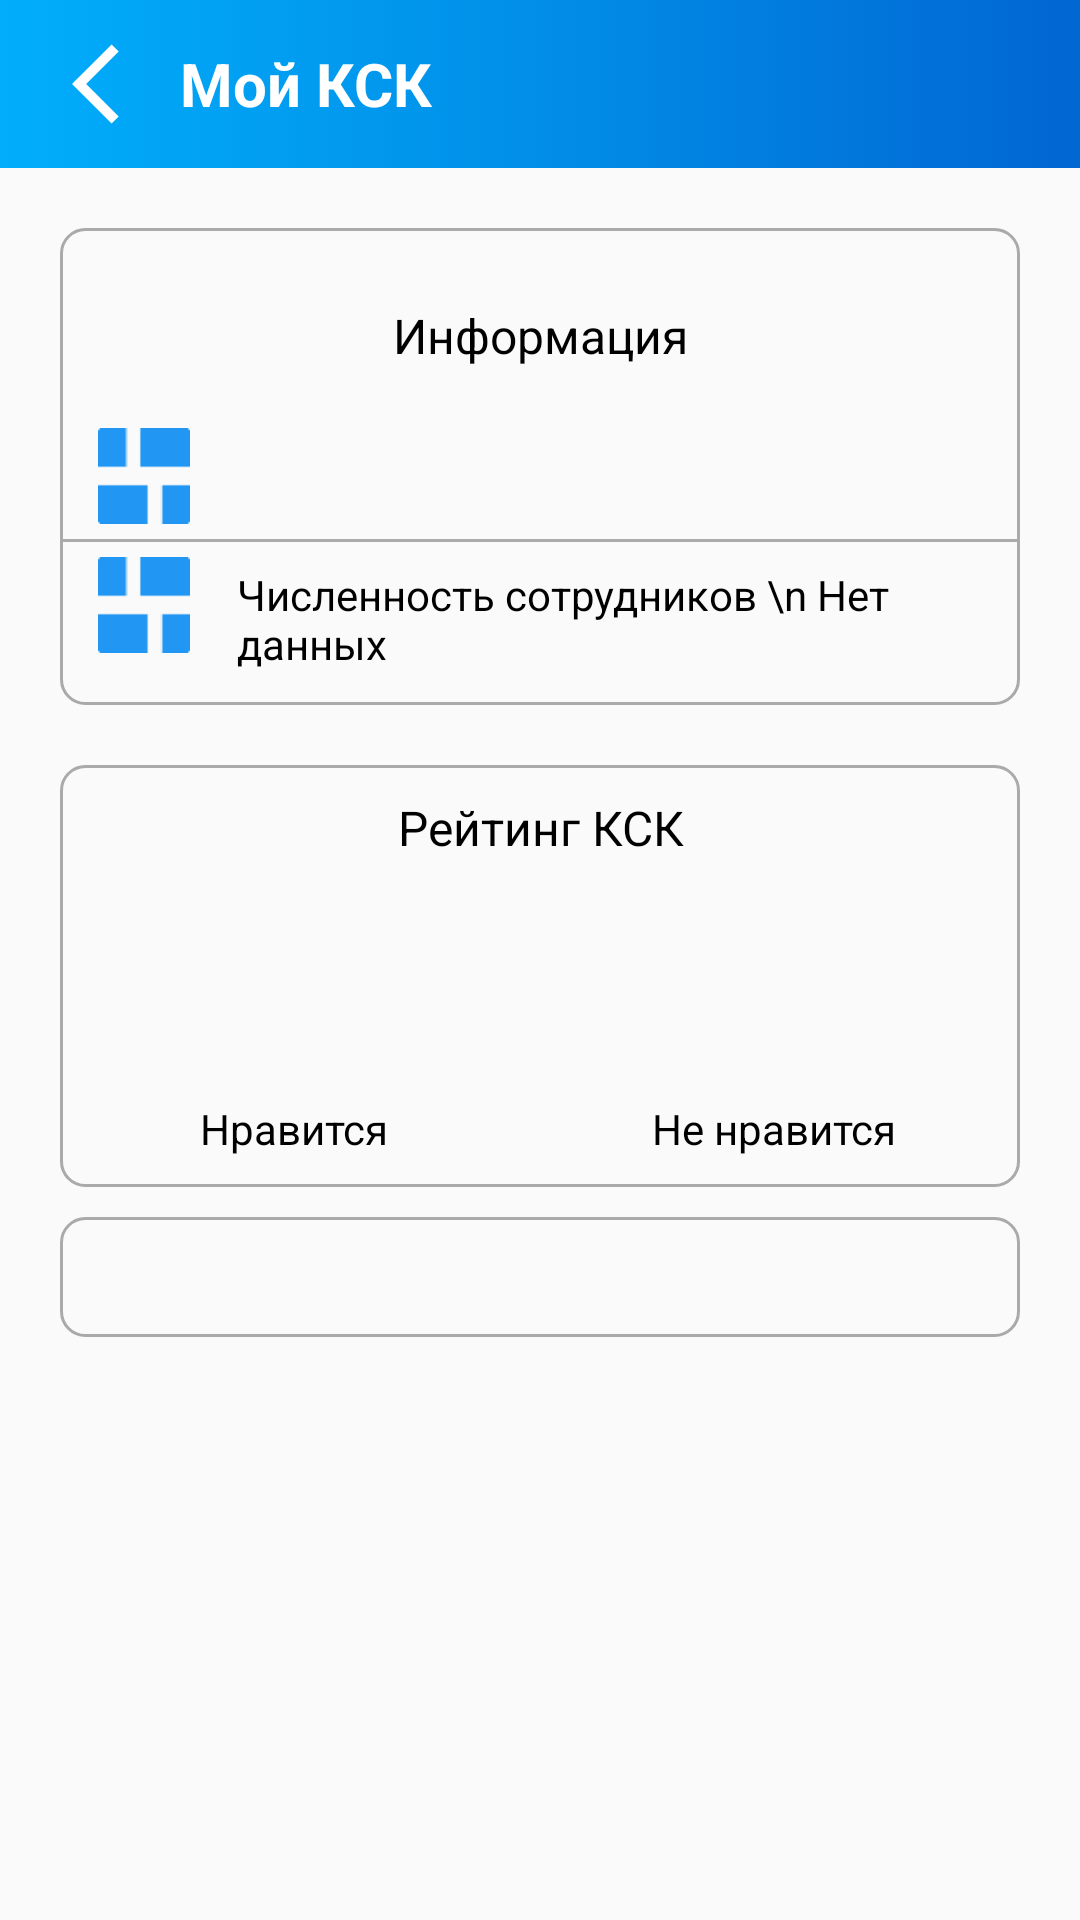

Here is an Android app screen rendered from its layout file. Give the layout XML and the strings, colors and styles it references.
<!-- AndroidManifest.xml: application theme Theme.SmartHomeApp -->
<!-- res/layout/activity_candidates.xml -->
<?xml version="1.0" encoding="utf-8"?>
<FrameLayout xmlns:android="http://schemas.android.com/apk/res/android"
    xmlns:app="http://schemas.android.com/apk/res-auto"
    xmlns:tools="http://schemas.android.com/tools"
    android:layout_width="match_parent"
    android:layout_height="match_parent"
    tools:context=".my_ksk.CandidatesActivity">

    <ProgressBar
        android:id="@+id/activity_candidates_progress_bar"
        android:layout_width="wrap_content"
        android:layout_height="wrap_content"
        android:layout_gravity="center"/>

    <androidx.core.widget.NestedScrollView
        android:id="@+id/activity_candidates_nested_scroll"
        android:layout_width="match_parent"
        android:layout_height="match_parent"
        android:fillViewport="true">

        <LinearLayout
            android:layout_width="match_parent"
            android:layout_height="wrap_content"
            android:paddingBottom="30dp"
            android:orientation="vertical">

            <include layout="@layout/activity_my_ksk_toolbar"
                />

            <LinearLayout
                android:layout_width="match_parent"
                android:layout_height="wrap_content"
                android:layout_marginHorizontal="20dp"
                android:layout_marginTop="20dp"
                android:paddingBottom="8dp"
                android:background="@drawable/bg_my_ksk_linear_layout"
                android:orientation="vertical">

                <TextView
                    android:layout_width="match_parent"
                    android:layout_height="wrap_content"
                    android:text="Информация"
                    android:gravity="center"
                    android:paddingTop="25dp"
                    android:textColor="@color/black"
                    android:textSize="16sp"
                    android:paddingBottom="20dp"
                    />

                <LinearLayout
                    android:layout_width="match_parent"
                    android:layout_height="wrap_content"
                    android:layout_marginHorizontal="12dp"
                    android:orientation="horizontal">

                    <ImageView
                        android:layout_width="32dp"
                        android:layout_height="32dp"
                        android:src="@drawable/square_small"/>

                    <TextView
                        android:id="@+id/activity_candidates_my_ksk_title"
                        android:layout_width="match_parent"
                        android:layout_height="wrap_content"
                        android:textColor="@color/black"
                        android:gravity="center_vertical"
                        android:layout_marginHorizontal="15dp"
                        android:layout_marginVertical="3dp"
                        android:text=""/>
                </LinearLayout>

                <View
                    android:layout_width="match_parent"
                    android:layout_height="1dp"
                    android:layout_marginTop="5dp"
                    android:background="@android:color/darker_gray"/>

                <LinearLayout
                    android:layout_marginTop="5dp"
                    android:layout_width="match_parent"
                    android:layout_height="wrap_content"
                    android:layout_marginHorizontal="12dp"
                    android:orientation="horizontal">

                    <ImageView
                        android:layout_width="32dp"
                        android:layout_height="32dp"
                        android:src="@drawable/square_small"/>

                    <TextView
                        android:id="@+id/my_ksk_employee_num"
                        android:layout_width="match_parent"
                        android:layout_height="wrap_content"
                        android:textColor="@color/black"
                        android:layout_marginHorizontal="15dp"
                        android:layout_marginVertical="3dp"
                        android:text="Численность сотрудников \n Нет данных"/>
                </LinearLayout>

            </LinearLayout>



            <LinearLayout
                android:layout_width="match_parent"
                android:layout_height="wrap_content"
                android:orientation="vertical"
                android:layout_marginHorizontal="20dp"
                android:layout_marginTop="20dp"
                android:background="@drawable/bg_my_ksk_linear_layout">

                <TextView
                    android:layout_width="match_parent"
                    android:layout_height="wrap_content"
                    android:text="Рейтинг КСК"
                    android:gravity="center"
                    android:paddingTop="10dp"
                    android:textColor="@color/black"
                    android:textSize="16sp"
                    android:paddingBottom="5dp"
                    />

                <LinearLayout
                    android:layout_width="match_parent"
                    android:layout_height="wrap_content"
                    android:weightSum="2"
                    android:paddingBottom="10dp"
                    android:orientation="horizontal">


                    <LinearLayout
                        android:layout_width="wrap_content"
                        android:layout_height="wrap_content"
                        android:layout_weight="1"
                        android:gravity="center"
                        android:orientation="vertical">

                        <FrameLayout
                            android:layout_width="wrap_content"
                            android:layout_height="wrap_content">

                            <ProgressBar
                                android:id="@+id/candidates_activity_progressBar1"
                                android:layout_width="75dp"
                                android:layout_height="75dp"
                                android:indeterminate="false"
                                android:progressDrawable="@drawable/circular_progress_bar"
                                android:background="@drawable/circle_shape"
                                style="?android:attr/progressBarStyleHorizontal"
                                android:max="100"
                                android:progress="0"/>

                            <TextView
                                android:id="@+id/candidates_activity_progress_bar1_text_inside"
                                android:layout_width="match_parent"
                                android:layout_height="match_parent"
                                android:layout_gravity="center"
                                android:text=""
                                android:gravity="center"
                                android:textColor="@color/black"
                                android:textSize="18sp"/>

                        </FrameLayout>

                        <TextView
                            android:layout_width="wrap_content"
                            android:layout_height="wrap_content"
                            android:textColor="@color/black"
                            android:text="Нравится"/>

                    </LinearLayout>

                    <LinearLayout
                        android:layout_width="wrap_content"
                        android:layout_height="wrap_content"
                        android:layout_weight="1"
                        android:gravity="center"
                        android:orientation="vertical">

                        <FrameLayout
                            android:layout_width="wrap_content"
                            android:layout_height="wrap_content">

                            <ProgressBar
                                android:id="@+id/candidates_activity_progressBar2"
                                android:layout_width="75dp"
                                android:layout_height="75dp"
                                android:indeterminate="false"
                                android:progressDrawable="@drawable/circular_progres_bar_red"
                                android:background="@drawable/circle_shape"
                                style="?android:attr/progressBarStyleHorizontal"
                                android:max="100"
                                android:progress="0"/>

                            <TextView
                                android:id="@+id/candidates_activity_progress_bar2_text_inside"
                                android:layout_width="match_parent"
                                android:layout_height="match_parent"
                                android:layout_gravity="center"
                                android:text=""
                                android:gravity="center"
                                android:textColor="@color/black"
                                android:textSize="18sp"/>

                        </FrameLayout>

                        <TextView
                            android:layout_width="wrap_content"
                            android:layout_height="wrap_content"
                            android:textColor="@color/black"
                            android:text="Не нравится"/>
                    </LinearLayout>
                </LinearLayout>

            </LinearLayout>


            <androidx.recyclerview.widget.RecyclerView
                android:id="@+id/activity_candidates_recyclerview"
                android:layout_marginTop="10dp"
                android:layout_width="match_parent"
                android:layout_height="wrap_content"
                tools:listitem="@layout/candidate_item"
                tools:itemCount="2"
                android:padding="20dp"
                android:overScrollMode="never"
                android:clipToPadding="false"
                android:background="@drawable/bg_my_ksk_linear_layout"
                android:layout_marginHorizontal="20dp"/>

        </LinearLayout>


    </androidx.core.widget.NestedScrollView>


</FrameLayout>
<!-- res/layout/activity_my_ksk_toolbar.xml (included above) -->
<?xml version="1.0" encoding="utf-8"?>
<androidx.appcompat.widget.Toolbar xmlns:android="http://schemas.android.com/apk/res/android"
    android:layout_width="match_parent"
    android:layout_height="wrap_content"
    android:background="@drawable/bg_menu_activity_toolbar_gradient">


    <ImageButton
        android:id="@+id/activity_my_ksk_back_button"
        android:layout_width="wrap_content"
        android:layout_height="wrap_content"
        android:src="@drawable/ic_back"
        android:background="@drawable/bg_ripple_effect"
        android:layout_marginStart="20dp"
        android:padding="4dp"/>

    <TextView
        android:layout_width="wrap_content"
        android:layout_height="wrap_content"
        android:text="Мой КСК"
        android:textColor="@color/white"
        android:textSize="20sp"
        android:textStyle="bold"
        />

    <LinearLayout
        android:layout_width="match_parent"
        android:layout_height="wrap_content"
        android:gravity="end">

        <ImageButton
            android:layout_width="wrap_content"
            android:layout_height="wrap_content"
            android:src="@drawable/ic_search"
            android:background="@drawable/bg_ripple_effect"
            android:layout_marginEnd="15dp"
            android:padding="10dp"
            />

    </LinearLayout>

</androidx.appcompat.widget.Toolbar>
<!-- res/layout/candidate_item.xml (included above) -->
<?xml version="1.0" encoding="utf-8"?>
<androidx.constraintlayout.widget.ConstraintLayout xmlns:android="http://schemas.android.com/apk/res/android"
    android:layout_width="match_parent"
    android:layout_height="wrap_content"
    android:layout_marginBottom="26dp"
    android:paddingBottom="4dp"
    xmlns:app="http://schemas.android.com/apk/res-auto">

    <TextView
        android:id="@+id/candidate_name"
        android:layout_width="match_parent"
        android:layout_height="wrap_content"
        android:text="ВЛАДИМИР ДМИТРИЙ"
        android:textColor="@color/black"
        android:textSize="16sp"
        android:textAllCaps="false"
        android:layout_marginBottom="5dp"
        app:layout_constraintStart_toStartOf="parent"
        app:layout_constraintTop_toTopOf="parent"
        app:layout_constraintEnd_toEndOf="parent"
        app:layout_constraintBottom_toTopOf="@id/vote_progress_linear_layout"/>


    <LinearLayout
        android:id="@+id/vote_progress_linear_layout"
        android:layout_marginTop="8dp"
        android:layout_width="match_parent"
        android:layout_height="wrap_content"
        android:weightSum="10"
        app:layout_constraintEnd_toEndOf="parent"
        app:layout_constraintStart_toStartOf="parent"
        app:layout_constraintTop_toBottomOf="@id/candidate_name"
        android:orientation="horizontal">

        <ProgressBar
            android:id="@+id/candidate_vote_progress"
            style="?android:attr/progressBarStyleHorizontal"
            android:layout_width="wrap_content"
            android:layout_height="match_parent"
            android:max="13"
            android:progress="10"
            android:layout_weight="8"
            android:background="@drawable/bg_candidate_vote_progress"
            android:progressDrawable="@drawable/candidate_progress"
            />


        <TextView
            android:id="@+id/candidate_vote_num"
            android:layout_width="wrap_content"
            android:layout_height="wrap_content"
            android:text="Нет данных"
            android:gravity="center"
            android:textSize="16sp"
            android:layout_weight="2"
            android:paddingStart="15dp"
            android:textColor="@color/black"
            app:layout_constraintStart_toEndOf="@id/candidate_vote_progress"
            app:layout_constraintTop_toTopOf="@id/candidate_vote_progress"/>

    </LinearLayout>

</androidx.constraintlayout.widget.ConstraintLayout>
<!-- resources referenced by this layout -->
<resources>
  <color name="black">#FF000000</color>
  <color name="white">#FFFFFFFF</color>
  <!-- drawable bg_candidate_vote_progress (drawable) -->
  <?xml version="1.0" encoding="utf-8"?>
  <selector xmlns:android="http://schemas.android.com/apk/res/android">
      <item>
          <shape android:shape="rectangle">
              <solid android:color="@color/white"/>
              <stroke android:color="@color/gradient_start_color"
                  android:width="2dp"/>
          </shape>
      </item>
  </selector>
  <!-- drawable bg_menu_activity_toolbar_gradient (drawable) -->
  <?xml version="1.0" encoding="utf-8"?>
  <selector xmlns:android="http://schemas.android.com/apk/res/android">
      <item>
          <shape>
              <gradient
                  android:angle="0"
                  android:startColor="@color/gradient_start_color"
                  android:centerColor="@color/gradient_center_color"
                  android:endColor="@color/gradient_end_color"
                  android:type="linear"
                  />
          </shape>
      </item>
  </selector>
  <!-- drawable bg_my_ksk_linear_layout (drawable) -->
  <?xml version="1.0" encoding="utf-8"?>
  <shape xmlns:android="http://schemas.android.com/apk/res/android"
      android:shape="rectangle">
  
  
      <corners
          android:radius="8dp"/>
  
      <stroke
          android:width="1dp"
          android:color="@android:color/darker_gray"/>
  
  </shape>
  <!-- drawable bg_ripple_effect (drawable) -->
  <?xml version="1.0" encoding="utf-8"?>
  <ripple xmlns:android="http://schemas.android.com/apk/res/android"
      xmlns:tools="http://schemas.android.com/tools"
      android:color="@android:color/darker_gray"
      tools:targetApi="lollipop">
      <item android:id="@android:id/mask">
          <shape android:shape="rectangle">
              <solid android:color="@android:color/darker_gray" />
          </shape>
      </item>
  </ripple>
  <!-- drawable circular_progres_bar_red (drawable) -->
  <?xml version="1.0" encoding="utf-8"?>
  <rotate xmlns:android="http://schemas.android.com/apk/res/android"
      android:fromDegrees="270"
      android:toDegrees="270">
      <shape
          android:innerRadiusRatio="2.5"
          android:shape="ring"
          android:thickness="4dp"
          android:useLevel="true">
  
          <gradient
              android:angle="0"
              android:endColor="#FE1820"
              android:startColor="#FE1820"
              android:type="sweep"
              android:useLevel="false" />
      </shape>
  </rotate>
  <!-- drawable circular_progress_bar (drawable) -->
  <?xml version="1.0" encoding="utf-8"?>
  <rotate xmlns:android="http://schemas.android.com/apk/res/android"
      android:fromDegrees="270"
      android:toDegrees="270">
      <shape
          android:innerRadiusRatio="2.5"
          android:shape="ring"
          android:thickness="4dp"
          android:useLevel="true">
  
          <gradient
              android:angle="0"
              android:endColor="#05C25D"
              android:startColor="#05C25D"
              android:type="sweep"
              android:useLevel="false" />
      </shape>
  </rotate>
  <!-- drawable ic_back (drawable) -->
  <vector xmlns:android="http://schemas.android.com/apk/res/android"
      android:width="32dp"
      android:height="32dp"
      android:viewportWidth="24"
      android:viewportHeight="24"
      android:tint="@color/white">
    <path
        android:fillColor="@android:color/white"
        android:pathData="M11.67,3.87L9.9,2.1 0,12l9.9,9.9 1.77,-1.77L3.54,12z"/>
  </vector>
  <color name="gradient_start_color">#01AEFB</color>
  <color name="gradient_center_color">#018EE8</color>
  <color name="gradient_end_color">#0166D2</color>
  <color name="button_color">#0C90FF</color>
  <color name="teal_200">#FF03DAC5</color>
  <color name="teal_700">#FF018786</color>
</resources>
